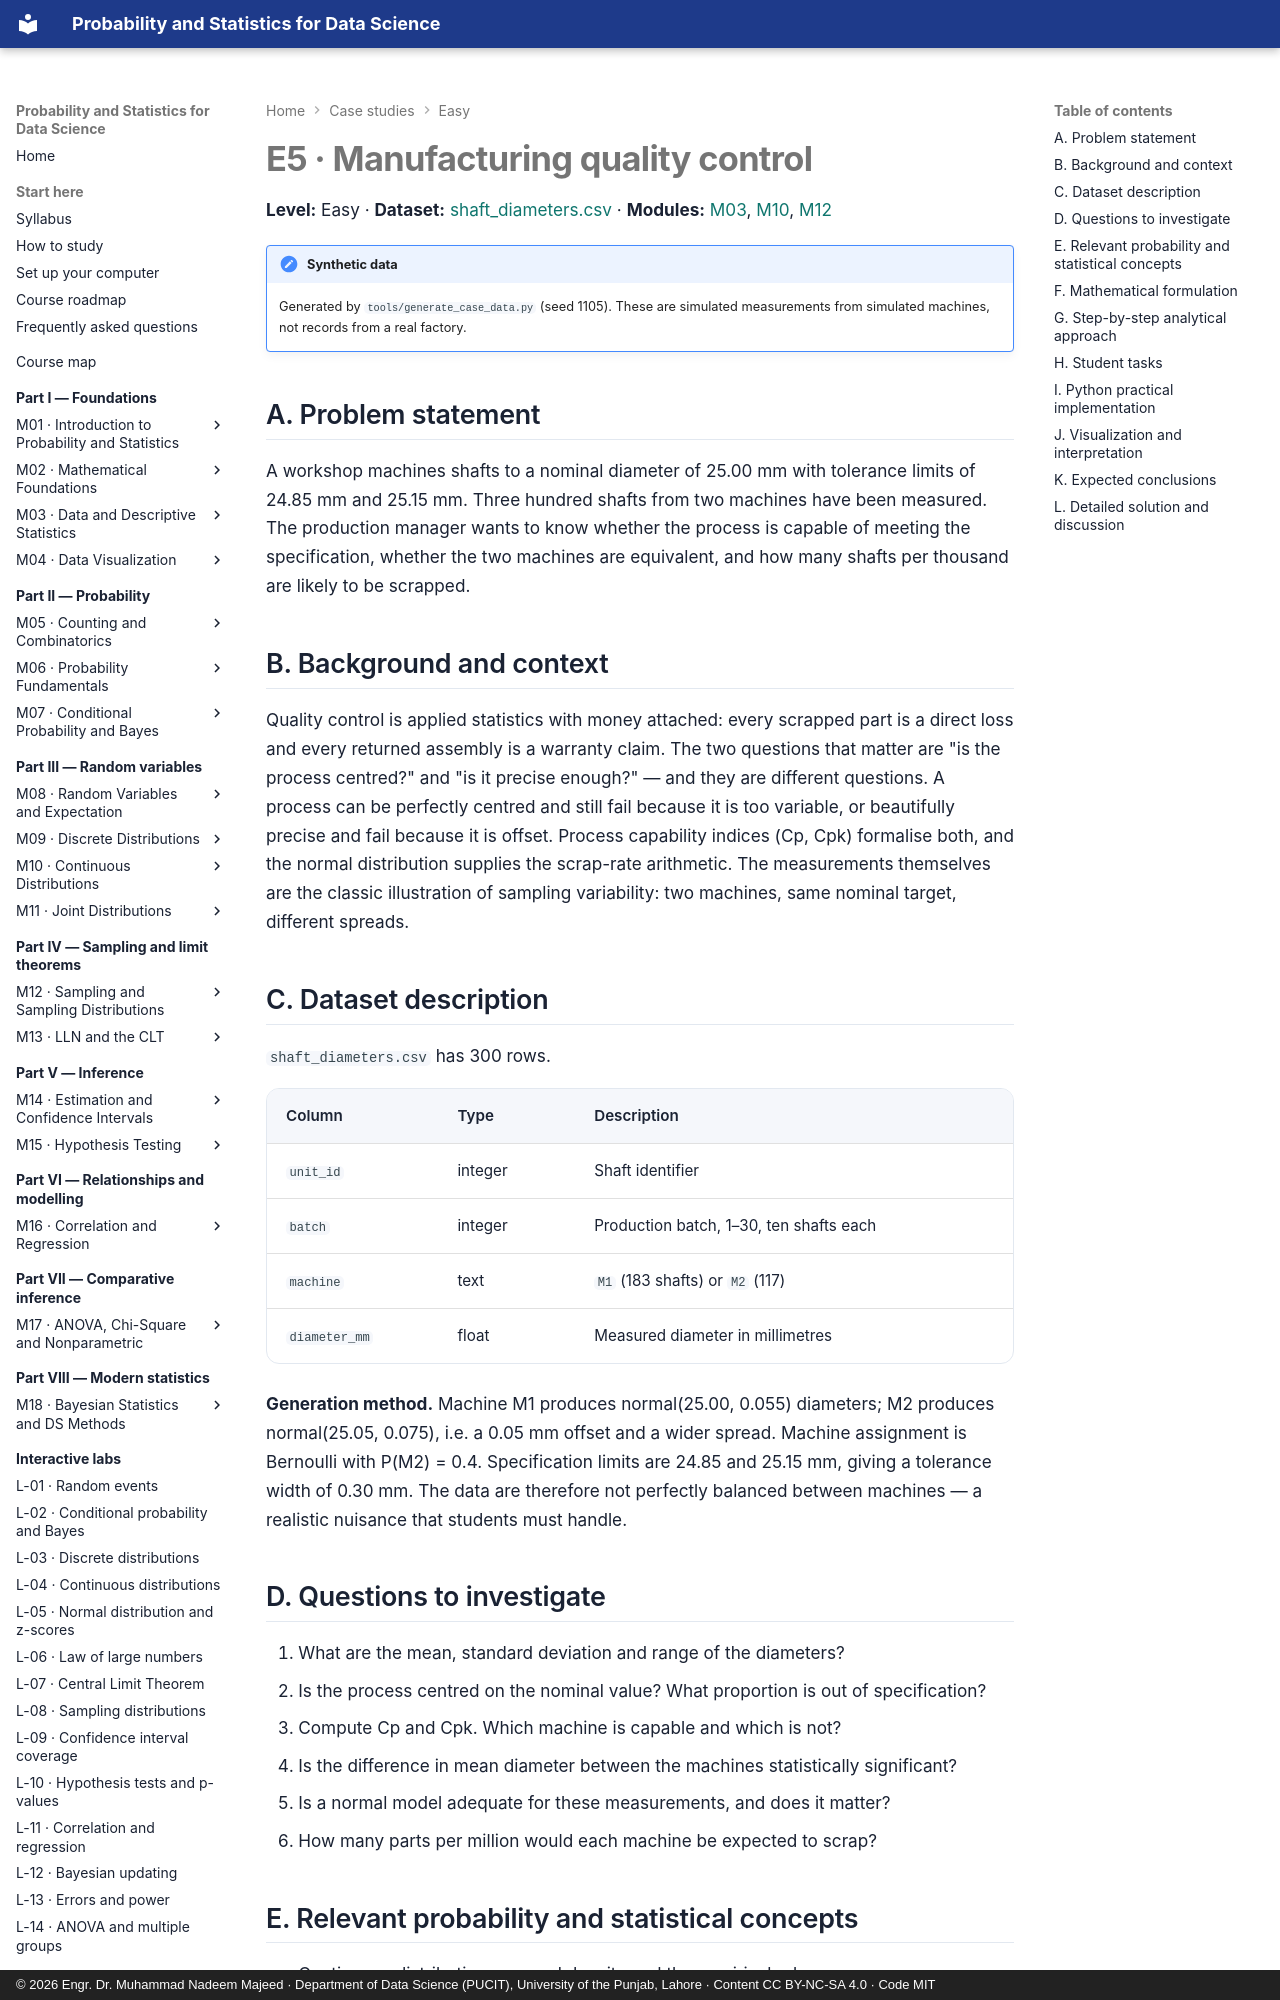

repository: nadeem-majeedch/Probability-and-Statistics · page: case-studies/e5-quality-control/index.html · generator: mkdocs · copyright: © 2026 Engr. Dr. Muhammad Nadeem Majeed · Department of Data Science (PUCIT), University of the Punjab, Lahore · Content CC BY-NC-SA 4.0 · Code MIT

# E5 · Manufacturing quality control

**Level:** Easy · **Dataset:**
[shaft_diameters.csv](../data/case-studies/shaft_diameters.csv) ·
**Modules:** [M03](../modules/03-data-and-descriptive-statistics/chapter.md),
[M10](../modules/10-continuous-distributions/chapter.md),
[M12](../modules/12-sampling-and-sampling-distributions/chapter.md)

!!! note "Synthetic data"
    Generated by `tools/generate_case_data.py` (seed 1105). These are simulated
    measurements from simulated machines, not records from a real factory.

## A. Problem statement

A workshop machines shafts to a nominal diameter of 25.00 mm with tolerance limits of
24.85 mm and 25.15 mm. Three hundred shafts from two machines have been measured. The
production manager wants to know whether the process is capable of meeting the
specification, whether the two machines are equivalent, and how many shafts per thousand
are likely to be scrapped.

## B. Background and context

Quality control is applied statistics with money attached: every scrapped part is a
direct loss and every returned assembly is a warranty claim. The two questions that matter
are "is the process centred?" and "is it precise enough?" — and they are different
questions. A process can be perfectly centred and still fail because it is too variable,
or beautifully precise and fail because it is offset. Process capability indices (Cp, Cpk)
formalise both, and the normal distribution supplies the scrap-rate arithmetic. The
measurements themselves are the classic illustration of sampling variability: two
machines, same nominal target, different spreads.

## C. Dataset description

`shaft_diameters.csv` has 300 rows.

| Column | Type | Description |
|---|---|---|
| `unit_id` | integer | Shaft identifier |
| `batch` | integer | Production batch, 1–30, ten shafts each |
| `machine` | text | `M1` (183 shafts) or `M2` (117) |
| `diameter_mm` | float | Measured diameter in millimetres |

**Generation method.** Machine M1 produces normal(25.00, 0.055) diameters; M2 produces
normal(25.05, 0.075), i.e. a 0.05 mm offset and a wider spread. Machine assignment is
Bernoulli with P(M2) = 0.4. Specification limits are 24.85 and 25.15 mm, giving a
tolerance width of 0.30 mm. The data are therefore not perfectly balanced between
machines — a realistic nuisance that students must handle.

## D. Questions to investigate

1. What are the mean, standard deviation and range of the diameters?
2. Is the process centred on the nominal value? What proportion is out of specification?
3. Compute Cp and Cpk. Which machine is capable and which is not?
4. Is the difference in mean diameter between the machines statistically significant?
5. Is a normal model adequate for these measurements, and does it matter?
6. How many parts per million would each machine be expected to scrap?

## E. Relevant probability and statistical concepts

- Continuous distributions; normal density and the empirical rule.
- Standardisation: \(z=(x-\mu)/\sigma\) and tail probabilities.
- Sampling distribution of the mean; standard error.
- Two-sample t-test and its assumptions.
- Process capability: Cp, Cpk, and their relation to specification limits.
- Normal probability plots and the Shapiro-Wilk test.
- Expected fraction nonconforming from a normal model.
